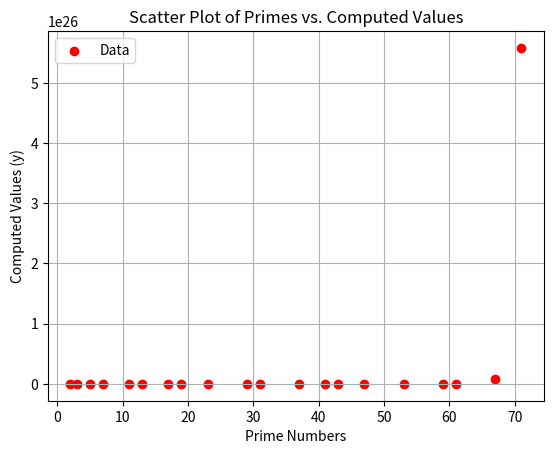
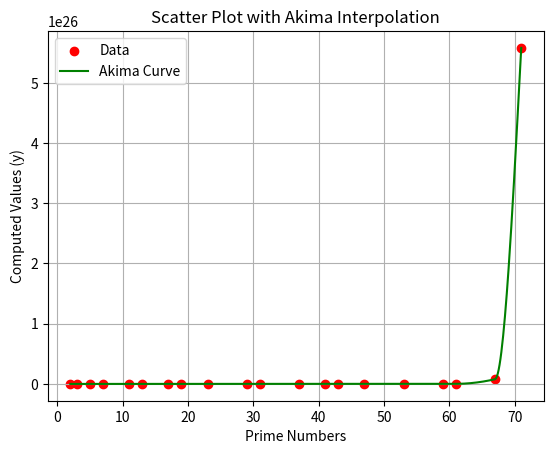

Write Python code to recreate these figures, in order.
## eta function 
## function defined as y(n) = prod(Pi)_i=0^n

import matplotlib.pyplot as plt
from scipy.optimize import curve_fit
from scipy.interpolate import make_interp_spline
from scipy.interpolate import Akima1DInterpolator
import numpy as np

def generate_primes(n=100):
    """Generate the first n prime numbers."""
    primes = []
    candidate = 2
    while len(primes) < n:
        is_prime = all(candidate % p != 0 for p in primes)
        if is_prime:
            primes.append(candidate)
        candidate += 1
    return primes

def Pn(n):
    P = generate_primes(n)
    Prod = 1
    for i in range(n):  # Fix indexing to iterate correctly
        Prod *= P[i]
    return Prod

def ycompile(n):
    y = []  # Initialize y as an empty list
    for i in range(n):
        y.append(Pn(i+1))  # Use append to add elements to the list
    return y

def print_table(x, y):
    """Print a table of prime numbers and their corresponding computed values."""
    print(f"{'Index':<10}{'Prime':<10}{'Computed Value (y)':<20}")
    print("-" * 40)
    for i, (prime, value) in enumerate(zip(x, y), start=1):
        print(f"{i:<10}{prime:<10}{value:<20}")

def plot_scatter(x, y):
    """Plot a scatter plot of the data."""
    plt.figure()  # Create a new figure
    plt.scatter(x, y, color='red', label='Data')
    plt.title("Scatter Plot of Primes vs. Computed Values")
    plt.xlabel("Prime Numbers")
    plt.ylabel("Computed Values (y)")
    plt.grid(True)
    plt.legend()
    plt.show()

def plot_akima_interpolation(x, y):
    """Plot Akima interpolation for the given data and print its analytic expression."""
    akima = Akima1DInterpolator(x, y)
    x_akima = np.linspace(min(x), max(x), 500)
    y_akima = akima(x_akima)

    # Print the analytic expression of the interpolator
    print("Akima Interpolator Coefficients:")
    print(akima.c)  # Coefficients of the Akima interpolator

    plt.figure()  # Create a new figure
    plt.scatter(x, y, color='red', label='Data')  # Scatter plot for data points
    plt.plot(x_akima, y_akima, color='green', label='Akima Curve')  # Akima curve
    plt.title("Scatter Plot with Akima Interpolation")
    plt.xlabel("Prime Numbers")
    plt.ylabel("Computed Values (y)")
    plt.legend()
    plt.grid(True)
    plt.show()

def plot_logarithmic(x, y, x_akima, y_akima):
    """Plot a logarithmic plot of the data and Akima interpolation."""
    plt.figure()  # Create a new figure
    plt.scatter(x, y, color='red', label='Data')  # Scatter plot for data points
    plt.plot(x_akima, y_akima, color='green', label='Akima Curve')  # Akima curve

    # Set logarithmic scales
    plt.xscale('log')
    plt.yscale('log')

    # Add title, labels, legend, and grid
    plt.title("Logarithmic Plot with Akima Interpolation")
    plt.xlabel("Prime Numbers (log scale)")
    plt.ylabel("Computed Values (y) (log scale)")
    plt.legend()
    plt.grid(True)
    plt.show()

# Generate data
n = 20
x = generate_primes(n)
y = ycompile(n)

# Print the table
print_table(x, y)

# Plot scatter
plot_scatter(x, y)

# Plot Akima interpolation
plot_akima_interpolation(x, y)

# Prepare data for logarithmic plot
akima = Akima1DInterpolator(x, y)
x_akima = np.linspace(min(x), max(x), 500)
y_akima = akima(x_akima)

# Plot logarithmic
#plot_logarithmic(x, y, x_akima, y_akima)


